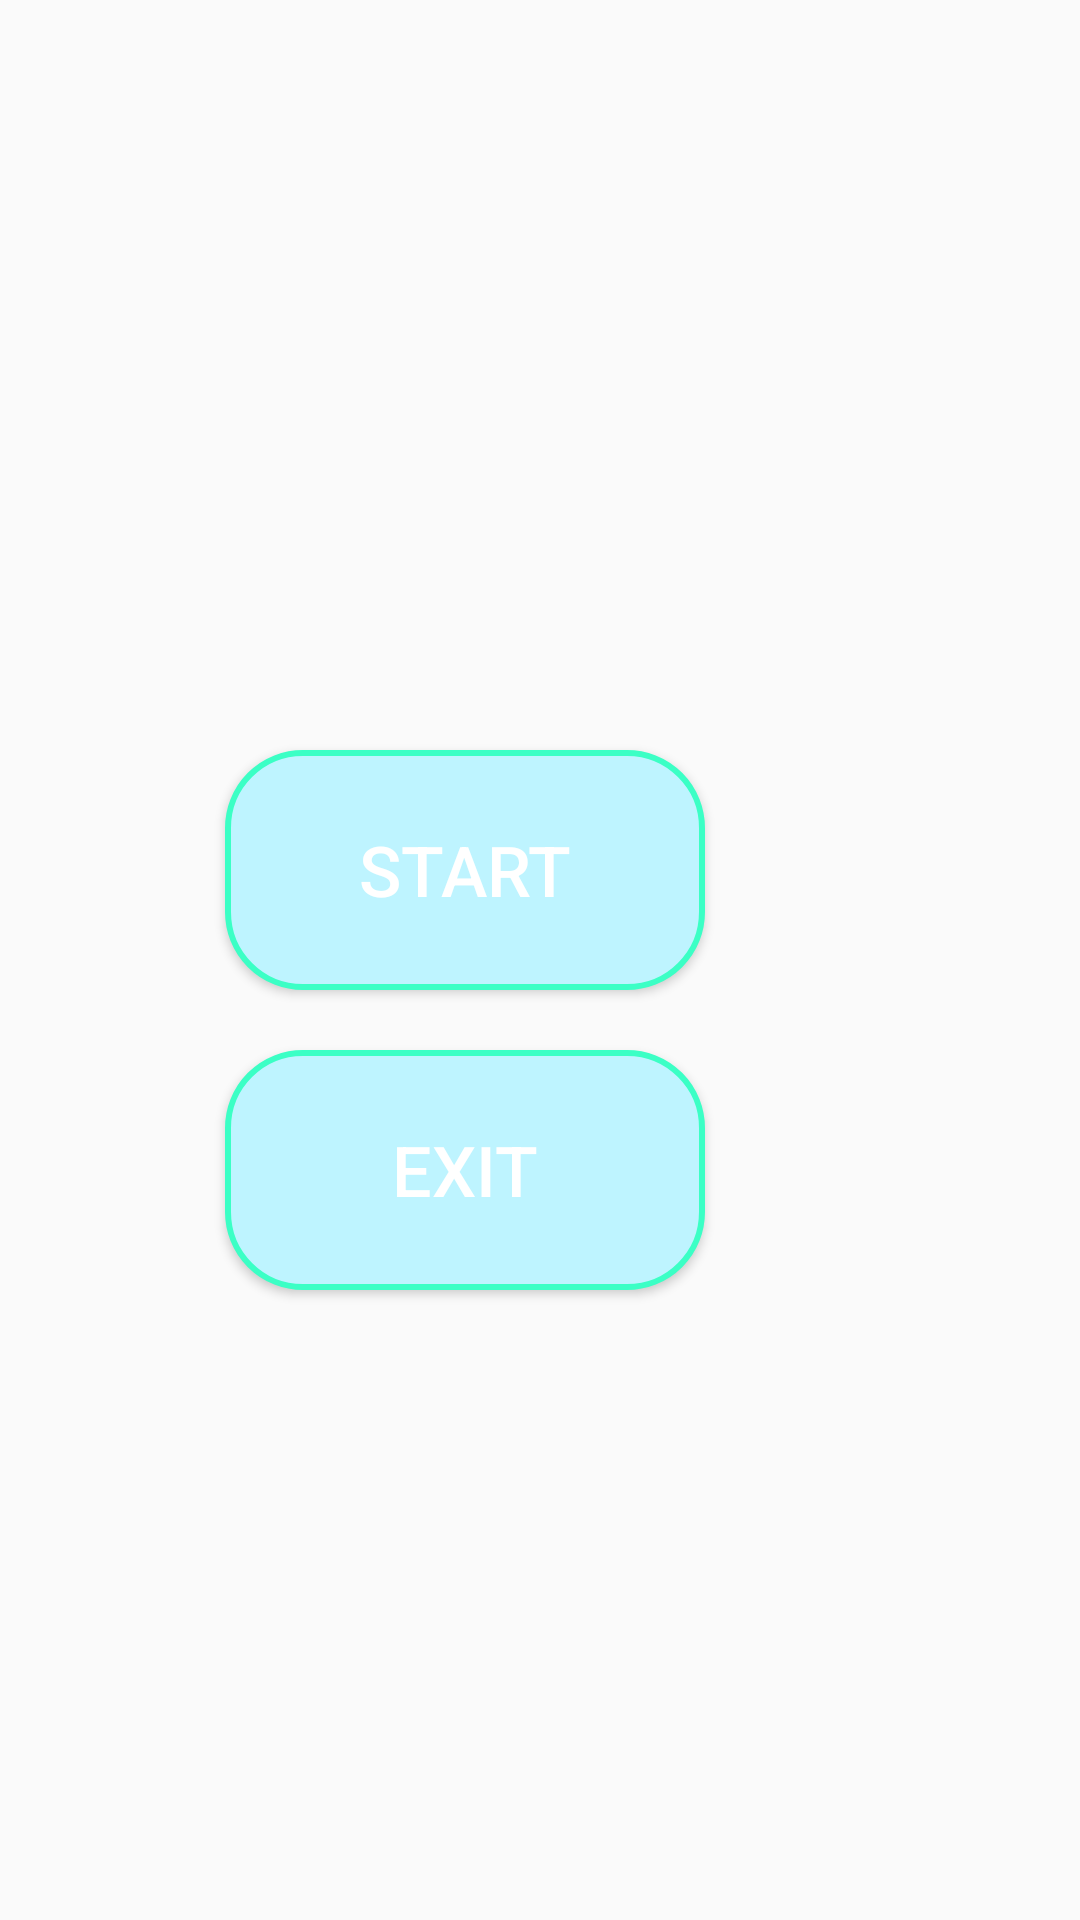

Produce the Android XML layout that renders to this screen, including the resource entries it uses.
<!-- AndroidManifest.xml: activity theme AppTheme.NoActionBar -->
<!-- res/layout/activity_main.xml -->
<?xml version="1.0" encoding="utf-8"?>
<RelativeLayout xmlns:android="http://schemas.android.com/apk/res/android"
    xmlns:app="http://schemas.android.com/apk/res-auto"
    xmlns:tools="http://schemas.android.com/tools"
    android:layout_width="match_parent"
    android:layout_height="match_parent"
    android:orientation="vertical"
    tools:context=".MainActivity">


    <LinearLayout
        android:layout_width="match_parent"
        android:layout_height="match_parent"
        android:orientation="vertical"
        android:background="@drawable/main_menu"
        android:backgroundTintMode="multiply">

    <Button
        android:id="@+id/start"
        android:layout_width="160dp"
        android:layout_height="80dp"
        android:text="@string/start"
        android:layout_marginTop="250dp"
        android:layout_marginRight="25dp"
        android:textSize="70px"
        android:layout_gravity="center"
        android:textColor="@color/colorWhite"
        android:background="@drawable/button_layout"/>

        <Button
            android:id="@+id/exit"
            android:layout_width="160dp"
            android:layout_height="80dp"
            android:layout_gravity="center"
            android:layout_marginTop="20dp"
            android:layout_marginRight="25dp"
            android:background="@drawable/button_layout"
            android:text="@string/exit"
            android:textColor="@color/colorWhite"
            android:textSize="70px" />
    </LinearLayout>
</RelativeLayout>
<!-- resources referenced by this layout -->
<resources>
  <color name="colorWhite">#ffffff</color>
  <!-- drawable button_layout (drawable) -->
  <?xml version="1.0" encoding="utf-8"?>
  <shape xmlns:android="http://schemas.android.com/apk/res/android">
      <stroke android:color="#3BFFC5"
          android:width="2dp" />
      <corners android:radius="25dp" />
      <solid android:color="#BEF4FF" />
  </shape>
  <string name="exit">Exit</string>
  <string name="start">START</string>
  <style name="AppTheme.NoActionBar">
          <item name="windowActionBar">false</item>
          <item name="windowNoTitle">true</item>
      </style>
</resources>
